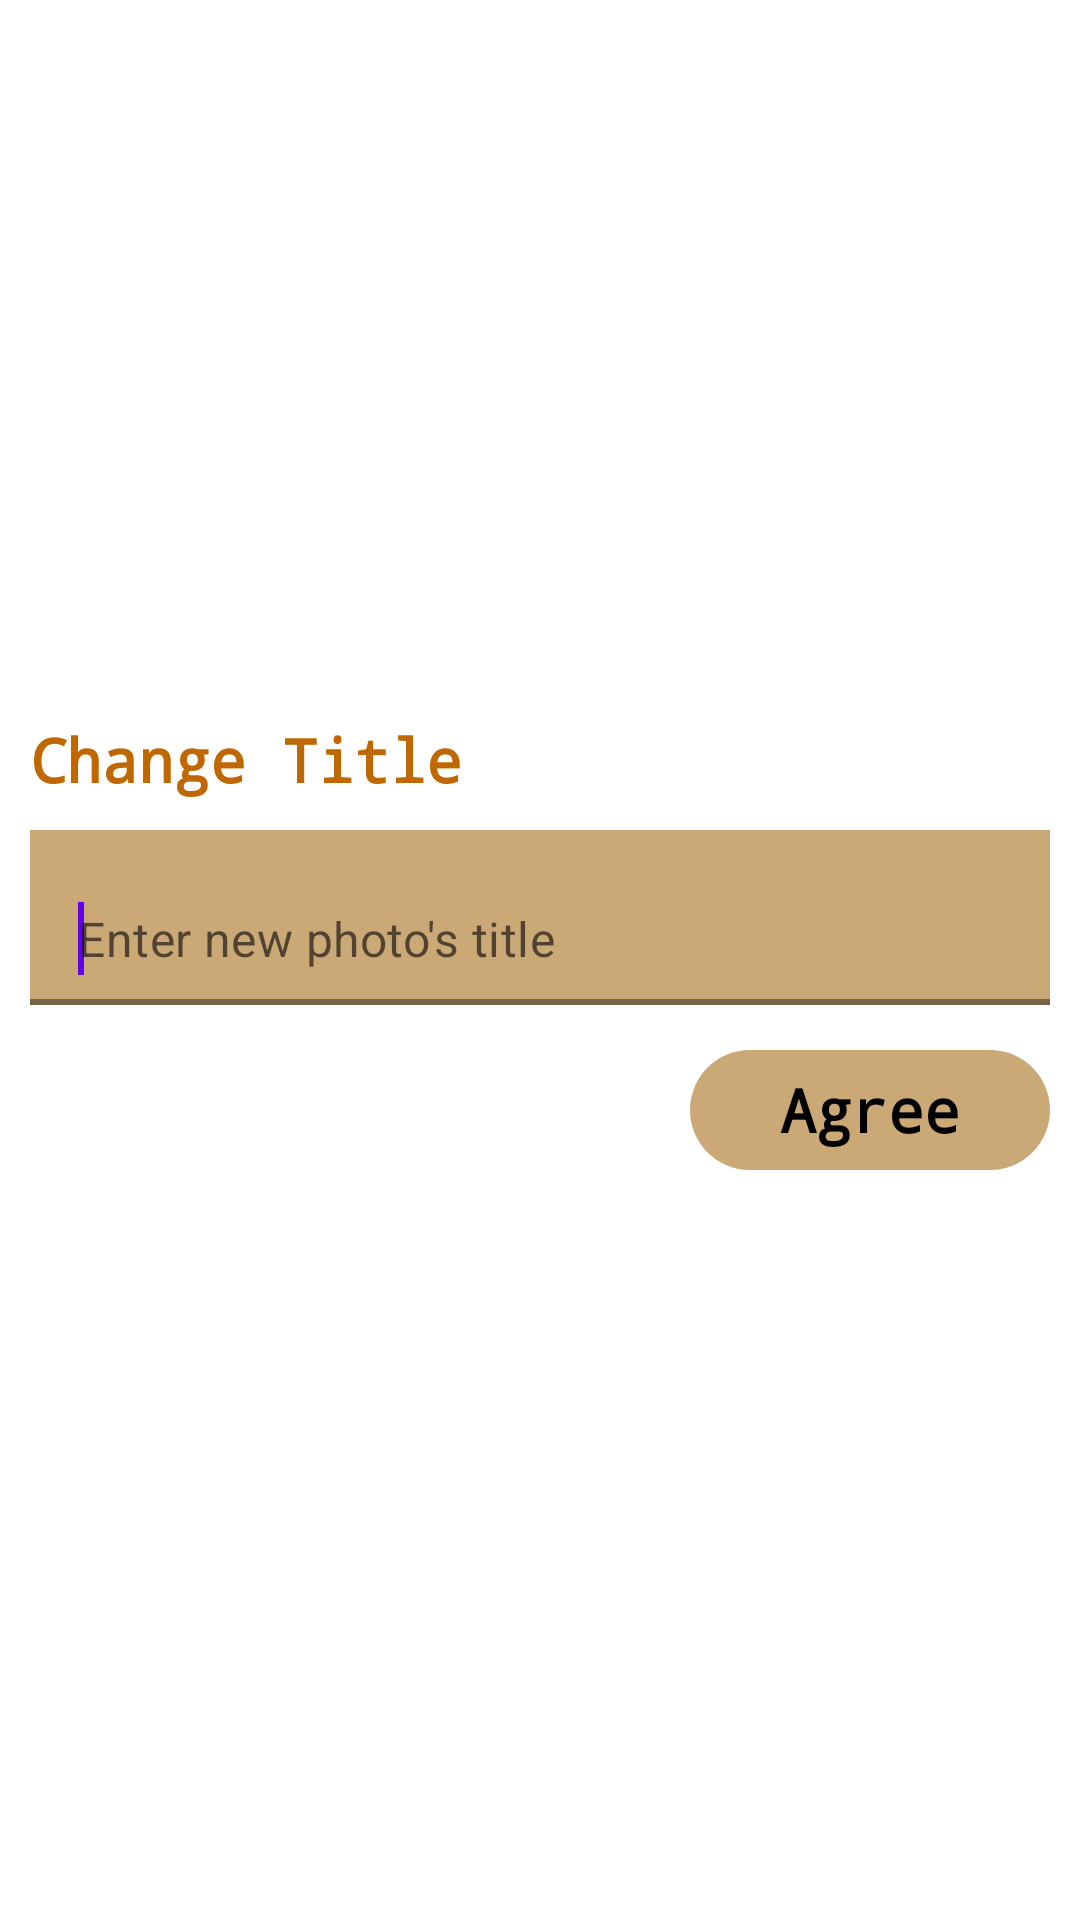

This screen was rendered from an Android layout file. Write that file and the resources it references.
<!-- AndroidManifest.xml: application theme Theme.KhanGallery -->
<!-- res/layout/bottom_sheet_change_infomation_photo.xml -->
<?xml version="1.0" encoding="utf-8"?>
<layout xmlns:app="http://schemas.android.com/apk/res-auto">
    <data>
        <variable
            name="photo"
            type="com.example.khangallery.model.Photo" />
    </data>


    <LinearLayout xmlns:android="http://schemas.android.com/apk/res/android"
        android:orientation="vertical"
        android:layout_width="match_parent"
        android:layout_height="wrap_content"
        android:gravity="center"
        android:paddingTop="10dp"
        android:background="@drawable/background_sheet_change_info"
        android:paddingBottom="20dp">

        <TextView
            android:layout_width="match_parent"
            android:layout_height="wrap_content"
            android:text="@string/change_title"
            android:gravity="start"
            android:paddingStart="10dp"
            android:textSize="20sp"
            android:textColor="#BF6801"
            android:textStyle="bold" />

        <com.google.android.material.textfield.TextInputLayout
            android:layout_width="match_parent"
            android:layout_height="wrap_content"
            android:id="@+id/editTextLayout"
            android:layout_marginTop="10dp"
            android:layout_marginStart="10dp"
            android:layout_marginEnd="10dp"
            app:placeholderText="@string/enter_new_photo_s_title"
            app:boxStrokeColor="@null"
            app:boxStrokeWidth="0dp"
            app:boxCornerRadiusTopEnd="5dp"
            app:boxCornerRadiusTopStart="5dp"
            app:boxCornerRadiusBottomEnd="5dp"
            app:boxCornerRadiusBottomStart="5dp">

            <com.google.android.material.textfield.TextInputEditText
                android:layout_width="match_parent"
                android:layout_height="wrap_content"
                android:id="@+id/editText"
                android:text="@{photo.title}"
                android:textAlignment="textStart"
                android:textColor="@color/black"
                android:textSize="18sp"
                android:background="@color/background_main_layout" />

            <requestFocus/>

        </com.google.android.material.textfield.TextInputLayout>


        <RelativeLayout
            android:layout_width="match_parent"
            android:layout_height="wrap_content"
            android:layout_marginTop="15dp">

            <TextView
                android:id="@+id/buttonChangeTitle"
                android:layout_width="120dp"
                android:layout_height="40dp"
                android:layout_alignParentEnd="true"
                android:layout_marginEnd="10dp"
                android:background="@drawable/background_button_agree"
                android:gravity="center"
                android:text="@string/agree"
                android:textColor="@color/black"
                android:textSize="20sp"
                android:textStyle="bold" />


        </RelativeLayout>

    </LinearLayout>
</layout>
<!-- resources referenced by this layout -->
<resources>
  <color name="background_main_layout">#CAA977</color>
  <color name="black">#FF000000</color>
  <!-- drawable background_button_agree (drawable) -->
  <?xml version="1.0" encoding="utf-8"?>
  <selector xmlns:android="http://schemas.android.com/apk/res/android">
  
  
      <item>
          <shape android:shape="rectangle">
              <solid android:color="@color/background_main_layout"/>
              <corners android:radius="20dp"/>
          </shape>
      </item>
  
  </selector>
  <!-- drawable background_sheet_change_info (drawable) -->
  <?xml version="1.0" encoding="utf-8"?>
  <selector xmlns:android="http://schemas.android.com/apk/res/android">
  
      <item>
          <shape android:shape="rectangle">
              <solid android:color="@color/white"/>
              <corners android:topLeftRadius="15dp"
                      android:topRightRadius="15dp"/>
          </shape>
      </item>
  
  
  </selector>
  <string name="agree">Agree</string>
  <string name="change_title">Change Title</string>
  <string name="enter_new_photo_s_title">Enter new photo\'s title</string>
  <style name="Theme.KhanGallery" parent="Theme.MaterialComponents.DayNight.NoActionBar">
          
          <item name="colorPrimary">@color/purple_500</item>
          <item name="colorPrimaryVariant">@color/purple_700</item>
          <item name="colorOnPrimary">@color/white</item>
          
          <item name="colorSecondary">@color/teal_200</item>
          <item name="colorSecondaryVariant">@color/teal_700</item>
          <item name="colorOnSecondary">@color/black</item>
          <item name="android:windowLightStatusBar">true</item>
          
          <item name="android:statusBarColor" tools:targetApi="l">@color/background_main_layout</item>
          
          <item name="fontFamily">monospace</item>
      </style>
  <color name="white">#FFFFFFFF</color>
  <color name="purple_500">#FF6200EE</color>
  <color name="purple_700">#FF3700B3</color>
  <color name="teal_200">#FF03DAC5</color>
  <color name="teal_700">#FF018786</color>
</resources>
